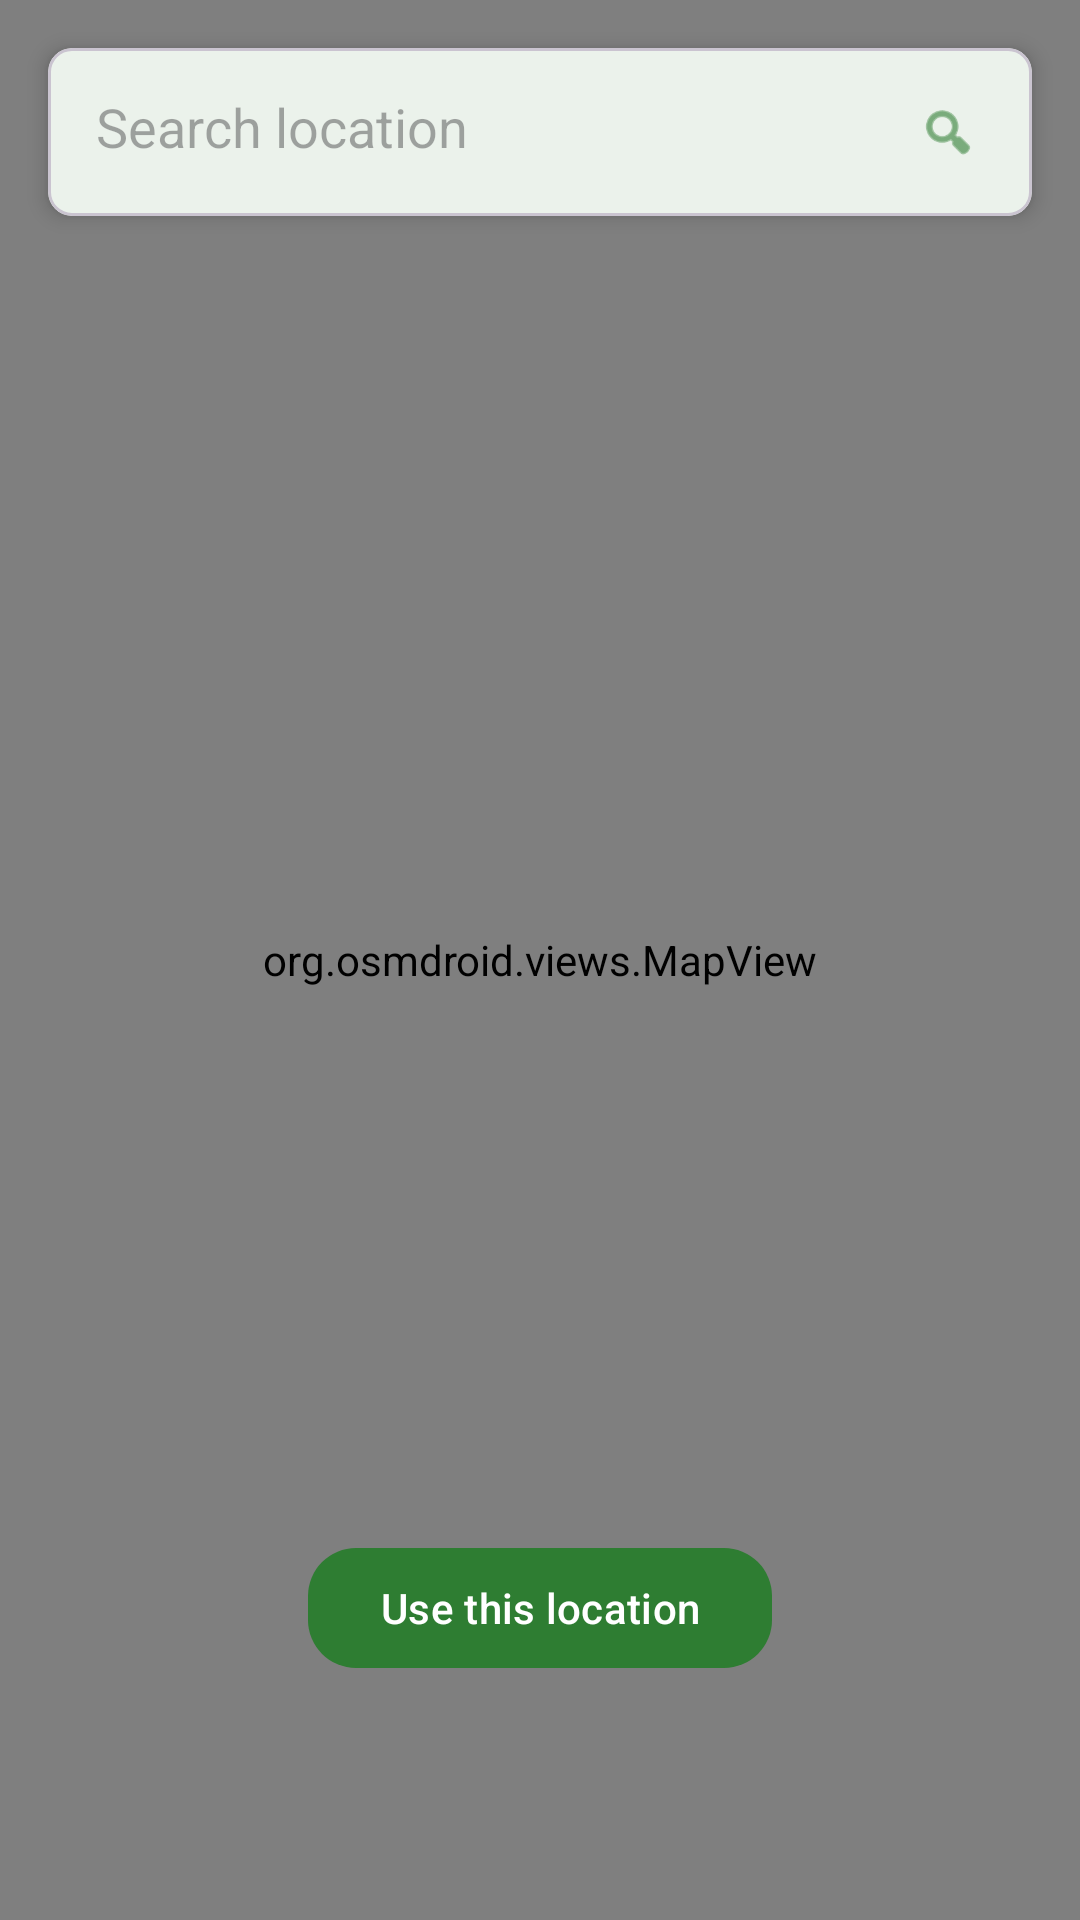

Produce the Android XML layout that renders to this screen, including the resource entries it uses.
<!-- AndroidManifest.xml: application theme Theme.HikerManagementApp -->
<!-- res/layout/fragment_map_picker.xml -->
<?xml version="1.0" encoding="utf-8"?>
<androidx.coordinatorlayout.widget.CoordinatorLayout xmlns:android="http://schemas.android.com/apk/res/android"
    xmlns:app="http://schemas.android.com/apk/res-auto"
    android:layout_width="match_parent"
    android:layout_height="match_parent">

    
    <org.osmdroid.views.MapView
        android:id="@+id/mapContainer"
        android:layout_width="match_parent"
        android:layout_height="match_parent" />

    
    <com.google.android.material.card.MaterialCardView
        android:layout_width="match_parent"
        android:layout_height="wrap_content"
        android:layout_margin="16dp"
        app:cardElevation="4dp"
        app:cardCornerRadius="8dp">

        <LinearLayout
            android:layout_width="match_parent"
            android:layout_height="wrap_content"
            android:orientation="horizontal"
            android:padding="4dp">

            <com.google.android.material.textfield.TextInputEditText
                android:id="@+id/etSearchLocation"
                android:layout_width="0dp"
                android:layout_height="wrap_content"
                android:layout_weight="1"
                android:hint="Search location"
                android:inputType="text"
                android:imeOptions="actionSearch"
                android:background="@android:color/transparent"
                android:paddingStart="12dp"
                android:paddingEnd="12dp" />

            <com.google.android.material.button.MaterialButton
                android:id="@+id/btnSearch"
                style="@style/Widget.Material3.Button.IconButton"
                android:layout_width="wrap_content"
                android:layout_height="wrap_content"
                android:contentDescription="Search location"
                app:icon="@android:drawable/ic_menu_search" />

        </LinearLayout>
    </com.google.android.material.card.MaterialCardView>

    
    <com.google.android.material.button.MaterialButton
        android:id="@+id/btnConfirmPick"
        android:layout_width="wrap_content"
        android:layout_height="wrap_content"
        android:layout_gravity="bottom|center_horizontal"
        android:layout_marginBottom="80dp"
        android:text="Use this location"
        android:contentDescription="Confirm selected location"
        app:cornerRadius="16dp" />

</androidx.coordinatorlayout.widget.CoordinatorLayout>
<!-- resources referenced by this layout -->
<resources>
  <style name="Theme.HikerManagementApp" parent="Base.Theme.HikerManagementApp" />
  <style name="Base.Theme.HikerManagementApp" parent="Theme.Material3.Light.NoActionBar">
          
          <item name="colorPrimary">@color/light_primary</item>
          <item name="colorOnPrimary">@color/light_on_primary</item>
          <item name="colorPrimaryContainer">@color/light_primary_container</item>
          <item name="colorOnPrimaryContainer">@color/light_on_primary_container</item>
  
          
          <item name="colorSecondary">@color/light_secondary</item>
          <item name="colorOnSecondary">@color/light_on_secondary</item>
          <item name="colorSecondaryContainer">@color/light_secondary_container</item>
          <item name="colorOnSecondaryContainer">@color/light_on_secondary_container</item>
  
          
          <item name="colorTertiary">@color/light_tertiary</item>
          <item name="colorOnTertiary">@color/light_on_tertiary</item>
          <item name="colorTertiaryContainer">@color/light_tertiary_container</item>
          <item name="colorOnTertiaryContainer">@color/light_on_tertiary_container</item>
  
          
          <item name="android:colorBackground">@color/light_background</item>
          <item name="colorOnBackground">@color/light_on_background</item>
          <item name="colorSurface">@color/light_surface</item>
          <item name="colorOnSurface">@color/light_on_surface</item>
          <item name="colorSurfaceVariant">@color/light_surface_variant</item>
          <item name="colorOnSurfaceVariant">@color/light_on_surface_variant</item>
  
          
          <item name="colorError">@color/light_error</item>
          <item name="colorOnError">@color/light_on_error</item>
          <item name="colorErrorContainer">@color/light_error_container</item>
          <item name="colorOnErrorContainer">@color/light_on_error_container</item>
  
          
          <item name="android:statusBarColor">@color/light_primary</item>
          
          <item name="android:windowLightStatusBar">true</item>
      </style>
  <color name="light_primary">#2E7D32</color>
  <color name="light_on_primary">#FFFFFF</color>
  <color name="light_primary_container">#A5D6A7</color>
  <color name="light_on_primary_container">#1B5E20</color>
  <color name="light_secondary">#4CAF50</color>
  <color name="light_on_secondary">#FFFFFF</color>
  <color name="light_secondary_container">#C8E6C9</color>
  <color name="light_on_secondary_container">#2E7D32</color>
  <color name="light_tertiary">#00796B</color>
  <color name="light_on_tertiary">#FFFFFF</color>
  <color name="light_tertiary_container">#B2DFDB</color>
  <color name="light_on_tertiary_container">#004D40</color>
  <color name="light_background">#F5F5F5</color>
  <color name="light_on_background">#1C1B1F</color>
  <color name="light_surface">#FFFFFF</color>
  <color name="light_on_surface">#1C1B1F</color>
  <color name="light_surface_variant">#E0E0E0</color>
  <color name="light_on_surface_variant">#424242</color>
  <color name="light_error">#D32F2F</color>
  <color name="light_on_error">#FFFFFF</color>
  <color name="light_error_container">#FFCDD2</color>
  <color name="light_on_error_container">#B71C1C</color>
</resources>
